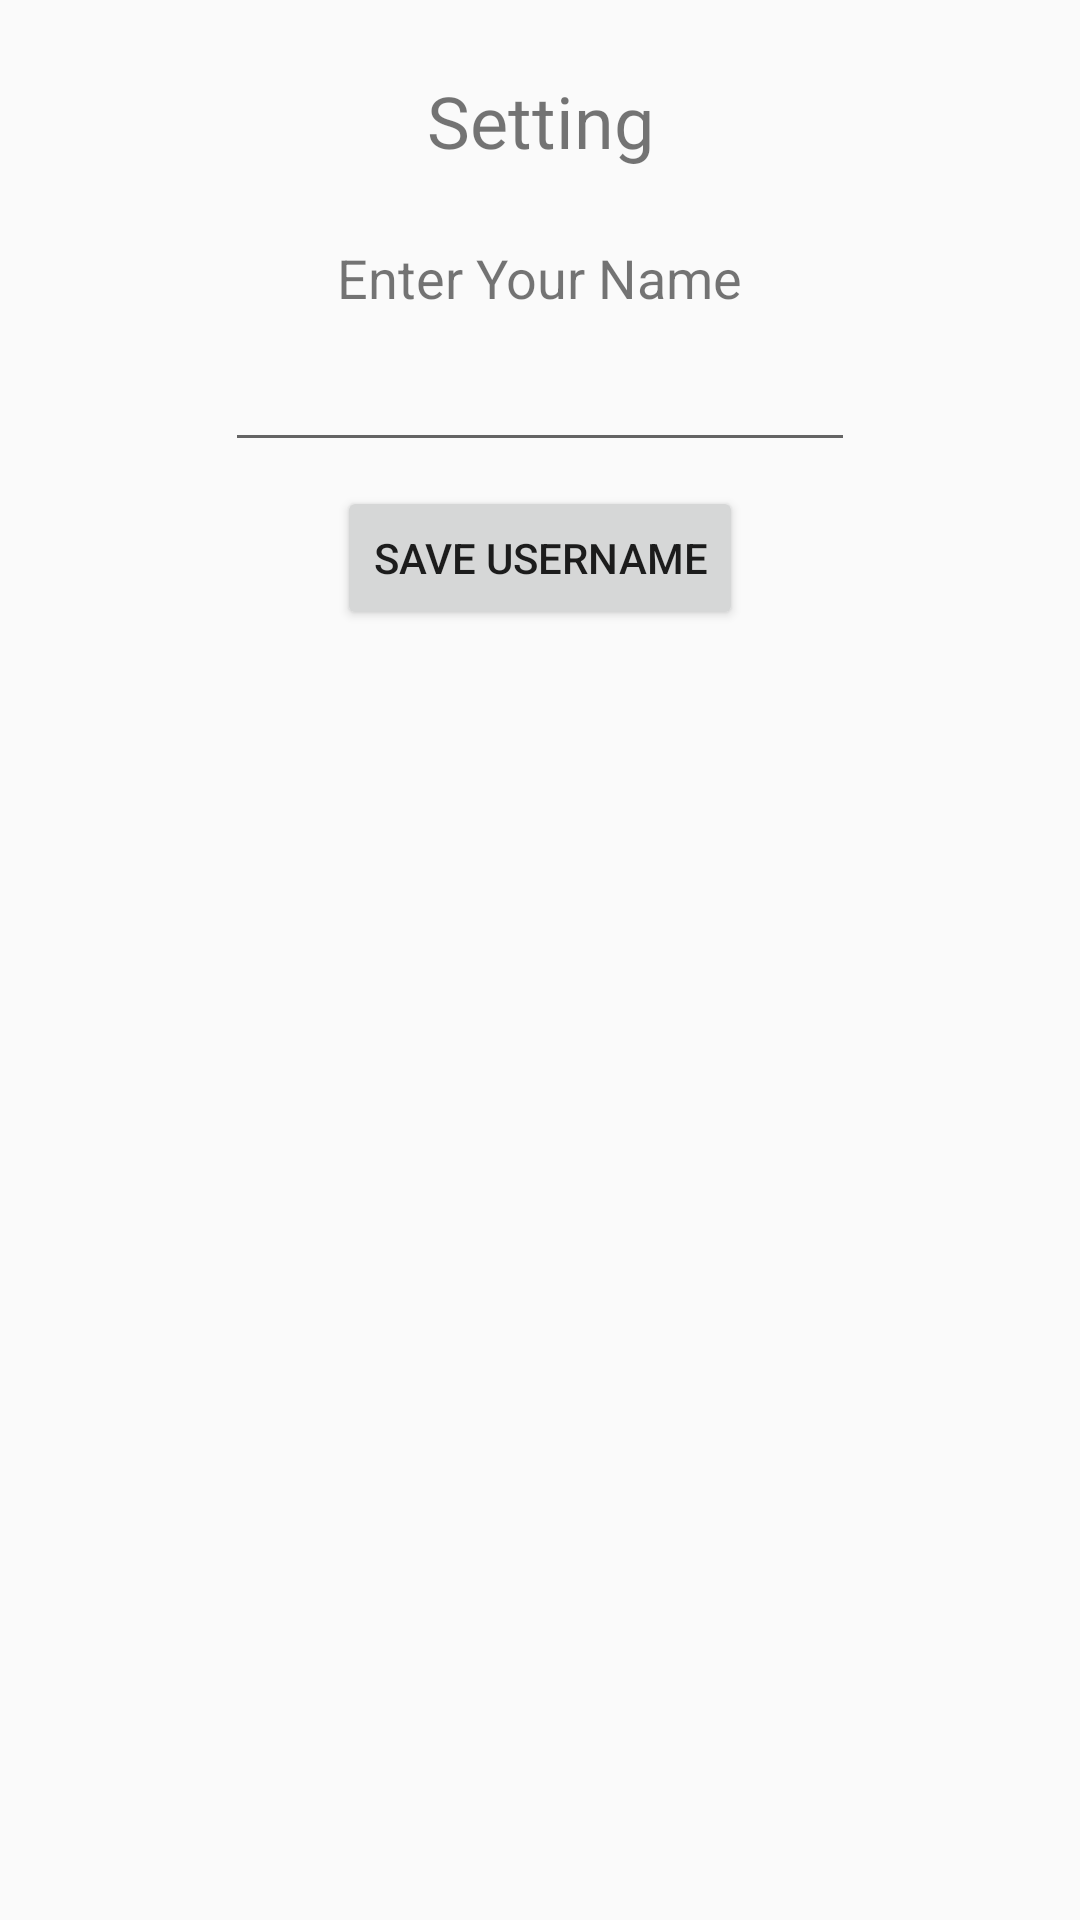

Write the Android layout XML for this screen, with the resource values it uses.
<!-- AndroidManifest.xml: application theme Theme.TaskMasterApp -->
<!-- res/layout/activity_setting.xml -->
<?xml version="1.0" encoding="utf-8"?>

<android.support.constraint.ConstraintLayout
    xmlns:android="http://schemas.android.com/apk/res/android"
    xmlns:app="http://schemas.android.com/apk/res-auto"
    xmlns:tools="http://schemas.android.com/tools"
    android:layout_width="match_parent"
    android:layout_height="match_parent"
    tools:context=".Setting">

    <TextView
        android:id="@+id/settingsTitle"
        android:layout_width="wrap_content"
        android:layout_height="wrap_content"
        android:layout_marginTop="24dp"
        android:text="Setting"
        android:textSize="24sp"
        app:layout_constraintEnd_toEndOf="parent"
        app:layout_constraintStart_toStartOf="parent"
        app:layout_constraintTop_toTopOf="parent" />

    <EditText
        android:id="@+id/usernameInput"
        android:layout_width="wrap_content"
        android:layout_height="wrap_content"
        android:layout_marginTop="8dp"
        android:ems="10"
        android:inputType="textPersonName"
        app:layout_constraintEnd_toEndOf="parent"
        app:layout_constraintStart_toStartOf="parent"
        app:layout_constraintTop_toBottomOf="@+id/usernameInputLabel" />

    <TextView
        android:id="@+id/usernameInputLabel"
        android:layout_width="wrap_content"
        android:layout_height="wrap_content"
        android:layout_marginTop="24dp"
        android:text="Enter Your Name"
        android:textSize="18sp"
        app:layout_constraintEnd_toEndOf="parent"
        app:layout_constraintStart_toStartOf="parent"
        app:layout_constraintTop_toBottomOf="@+id/settingsTitle" />

    <Button
        android:id="@+id/usernameSaveButton"
        android:layout_width="wrap_content"
        android:layout_height="wrap_content"
        android:layout_marginTop="8dp"
        android:text="Save Username"
        app:layout_constraintEnd_toEndOf="parent"
        app:layout_constraintStart_toStartOf="parent"
        app:layout_constraintTop_toBottomOf="@+id/usernameInput" />

</android.support.constraint.ConstraintLayout>
<!-- resources referenced by this layout -->
<resources>
  <style name="Theme.TaskMasterApp" parent="Theme.AppCompat.Light.DarkActionBar">
          
          <item name="colorPrimary">@color/purple_500</item>
          <item name="colorPrimaryDark">@color/purple_700</item>
          <item name="colorAccent">@color/teal_200</item>
          
      </style>
  <color name="purple_500">#FF6200EE</color>
  <color name="purple_700">#FF3700B3</color>
  <color name="teal_200">#FF03DAC5</color>
</resources>
